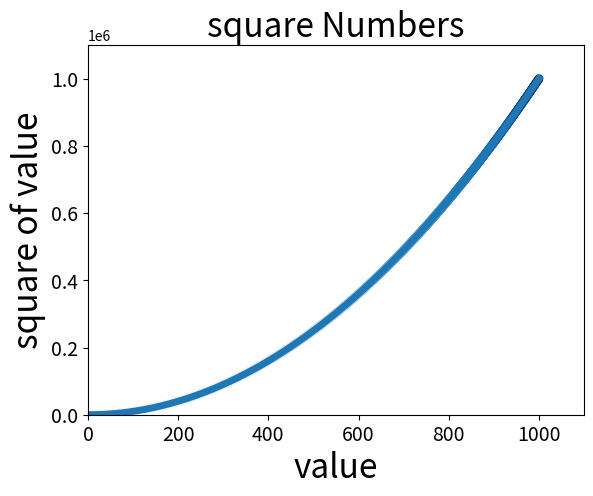

Recreate this plot in Python.
import matplotlib.pyplot as plt

# plt.scatter(2, 4, s=200)
# plt.show()

# x_value = [1, 2, 3, 4, 5]
# y_value = [1, 4, 9, 16, 25]
# plt.scatter(x_value, y_value, s=100)
#
x_value = list(range(1, 1001))
y_value = [x ** 2 for x in x_value]
plt.scatter(x_value, y_value, c=y_value, cmap=plt.cm.Blues, edgecolors='none', s=40)
# plt.scatter(x_value, y_value,edgecolors='none', s=40)

# #
plt.plot(x_value, y_value, linewidth=5)
#
# 设置标题
plt.title("square Numbers", fontsize=24)
plt.xlabel('value', fontsize=24)
plt.ylabel('square of value', fontsize=24)
#
# 设置刻度标记大小
plt.tick_params(axis='both', which='major', labelsize=14)
plt.axis([0, 1100, 0, 1100000])
#
# plt.show()
plt.savefig('squares_plot.png', bbox_inches='tight')
